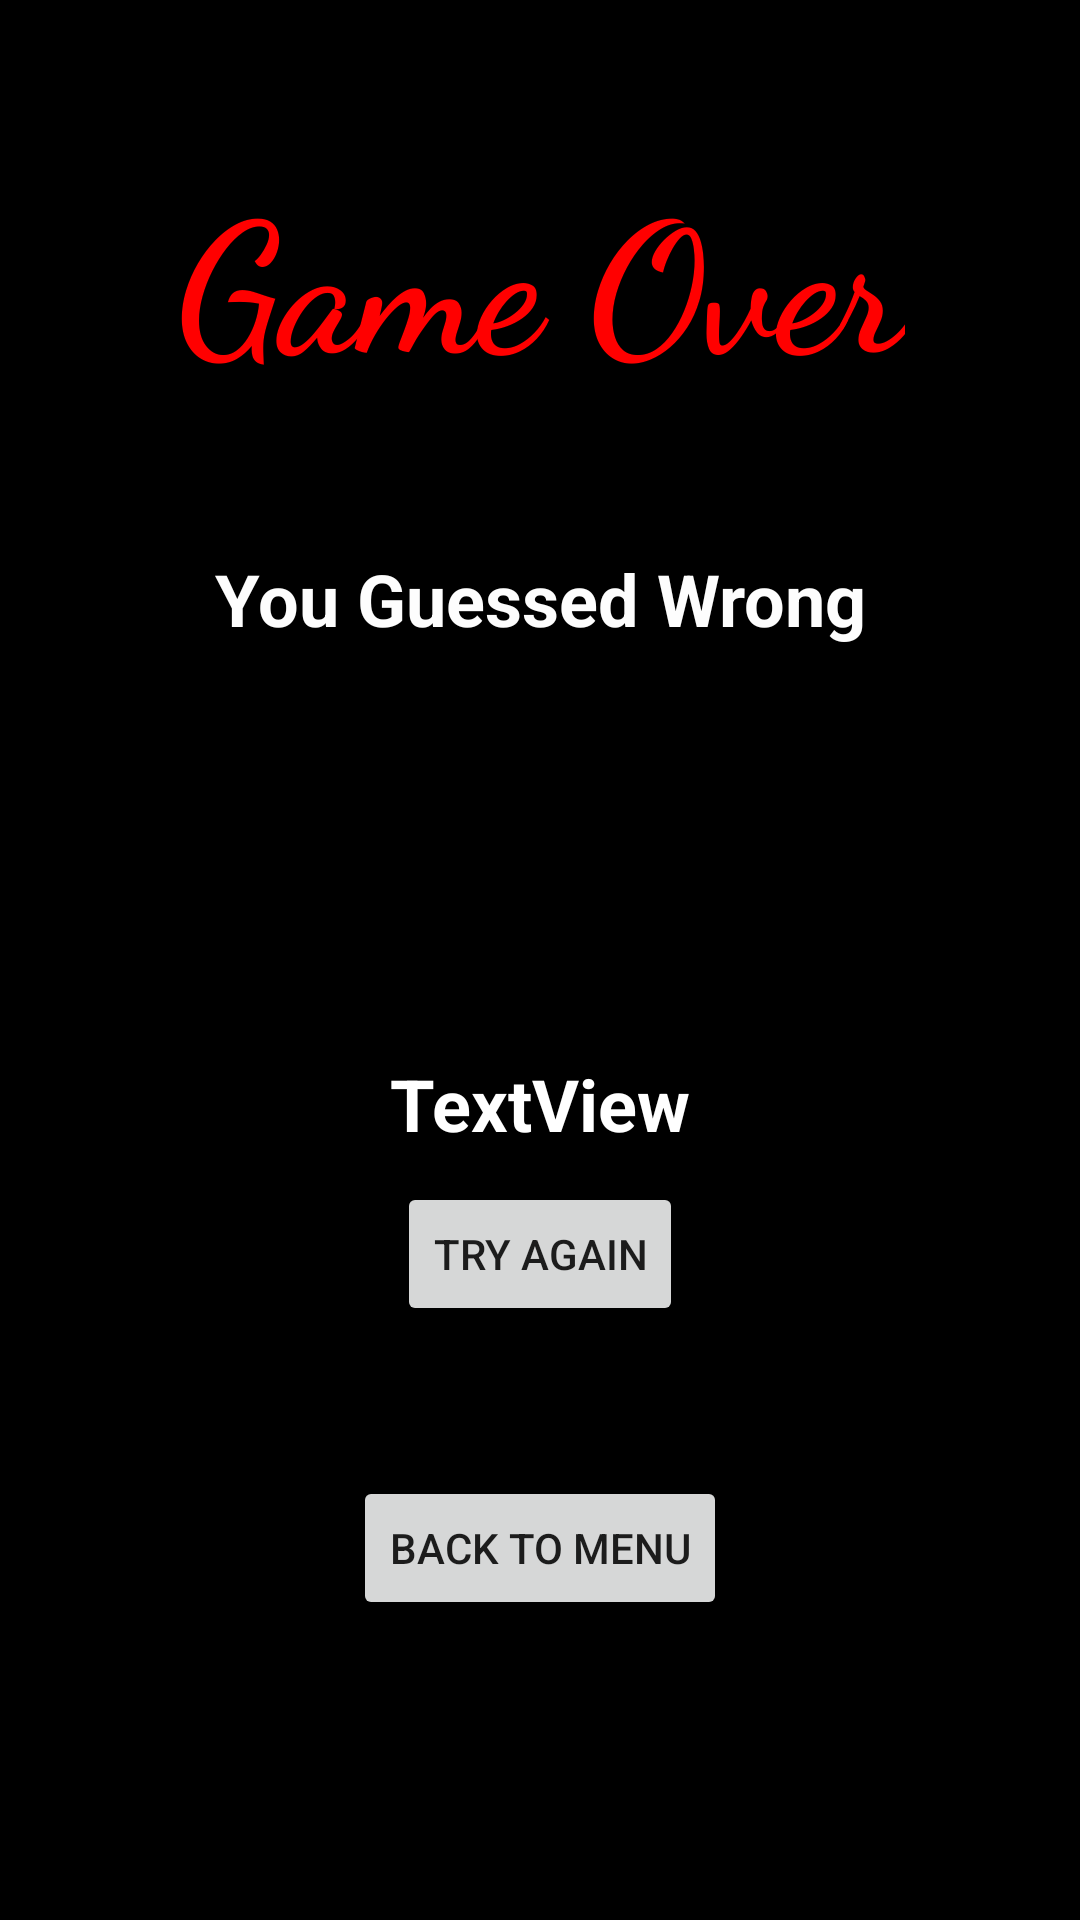

The Android layout XML behind this screen, and the referenced resources:
<!-- AndroidManifest.xml: application theme Theme.CardGuessing -->
<!-- res/layout/activity_lose.xml -->
<?xml version="1.0" encoding="utf-8"?>
<androidx.constraintlayout.widget.ConstraintLayout xmlns:android="http://schemas.android.com/apk/res/android"
    xmlns:app="http://schemas.android.com/apk/res-auto"
    xmlns:tools="http://schemas.android.com/tools"
    android:layout_width="match_parent"
    android:layout_height="match_parent"
    android:background="#000000"
    tools:context=".Lose_Activity">

    <TextView
        android:id="@+id/textView4"
        android:layout_width="wrap_content"
        android:layout_height="wrap_content"
        android:layout_marginTop="50dp"
        android:fontFamily="cursive"
        android:shadowColor="#000000"
        android:text="Game Over"
        android:textAppearance="@style/TextAppearance.AppCompat.Body1"
        android:textColor="#FF0000"
        android:textSize="60sp"
        android:textStyle="bold"
        app:layout_constraintEnd_toEndOf="parent"
        app:layout_constraintStart_toStartOf="parent"
        app:layout_constraintTop_toTopOf="parent" />

    <TextView
        android:id="@+id/textView5"
        android:layout_width="wrap_content"
        android:layout_height="wrap_content"
        android:layout_marginTop="50dp"
        android:text="You Guessed Wrong"
        android:textColor="#FDFDFD"
        android:textSize="24sp"
        android:textStyle="bold"
        app:layout_constraintEnd_toEndOf="parent"
        app:layout_constraintStart_toStartOf="parent"
        app:layout_constraintTop_toBottomOf="@+id/textView4" />

    <TextView
        android:id="@+id/finalScoreTextView"
        android:layout_width="wrap_content"
        android:layout_height="wrap_content"
        android:layout_marginTop="136dp"
        android:text="TextView"
        android:textColor="#FFFFFF"
        android:textSize="24sp"
        android:textStyle="bold"
        app:layout_constraintEnd_toEndOf="parent"
        app:layout_constraintStart_toStartOf="parent"
        app:layout_constraintTop_toBottomOf="@+id/textView5" />

    <Button
        android:id="@+id/finishButton"
        android:layout_width="wrap_content"
        android:layout_height="wrap_content"
        android:layout_marginBottom="100dp"
        android:text="Back To Menu"
        app:layout_constraintBottom_toBottomOf="parent"
        app:layout_constraintEnd_toEndOf="parent"
        app:layout_constraintStart_toStartOf="parent" />

    <Button
        android:id="@+id/tryAgainButton"
        android:layout_width="wrap_content"
        android:layout_height="wrap_content"
        android:layout_marginBottom="50dp"
        android:text="Try Again"
        app:layout_constraintBottom_toTopOf="@+id/finishButton"
        app:layout_constraintEnd_toEndOf="parent"
        app:layout_constraintStart_toStartOf="parent" />
</androidx.constraintlayout.widget.ConstraintLayout>
<!-- resources referenced by this layout -->
<resources>
  <style name="Theme.CardGuessing" parent="Theme.AppCompat.Light.NoActionBar">
          
          <item name="colorPrimary">@color/purple_500</item>
          <item name="colorPrimaryVariant">@color/purple_700</item>
          <item name="colorOnPrimary">@color/white</item>
          
          <item name="colorSecondary">@color/teal_200</item>
          <item name="colorSecondaryVariant">@color/teal_700</item>
          <item name="colorOnSecondary">@color/black</item>
          
          <item name="android:statusBarColor">?attr/colorPrimaryVariant</item>
          
      </style>
  <!-- not gathered from this repository: default colours our renderer supplied (Android Studio template values) -->
  <color name="purple_500">#FF6200EE</color>
  <color name="purple_700">#FF3700B3</color>
  <color name="teal_200">#FF03DAC5</color>
  <color name="teal_700">#FF018786</color>
  <color name="black">#FF000000</color>
  <color name="white">#FFFFFFFF</color>
</resources>
